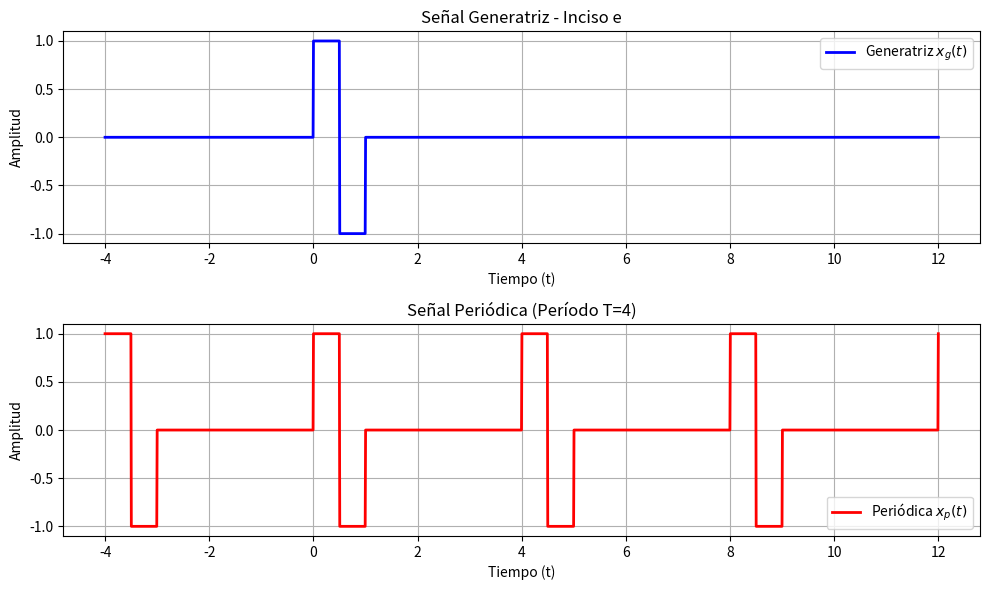

Source code (Python):
import numpy as np
import matplotlib.pyplot as plt

def pulso_rectangular(t):
    """Pulso rectangular de base 1 centrado en cero."""
    return np.where(np.abs(t) <= 0.5, 1.0, 0.0)


def senal_generatriz(t_val):
    """Generatriz x_g(t) formada por la diferencia de dos rectangulares."""
    return pulso_rectangular((t_val - 1/4) / (1/2)) - pulso_rectangular((t_val - 3/4) / (1/2))


def construir_senal_periodica(t, periodo):
    """Suma réplicas desplazadas de la generatriz para formar la señal periódica."""
    x = np.zeros_like(t)
    for k in range(-10, 11):
        x += senal_generatriz(t - k * periodo)
    return x


def energia_generatriz():
    """Energía de la generatriz compuesta como suma de dos rectángulos."""
    return 1/2 + 1/2


def potencia_periodica(energia, periodo):
    """Potencia de la señal periódica como energía dividida por el período."""
    return energia / periodo


T = 4
# Tiempo de simulación extendido para visualizar múltiples periodos
t = np.linspace(-4, 3 * T, 2000)

x_generatriz = senal_generatriz(t)
x_periodica = construir_senal_periodica(t, T)

energia_g = energia_generatriz()
potencia_p = potencia_periodica(energia_g, T)

print("=== Ejercicio 4e ===")
print(f"Energía de la señal generatriz: {energia_g}")
print(f"Potencia de la señal periódica: {potencia_p}")

plt.figure(figsize=(10, 6))

plt.subplot(2, 1, 1)
plt.plot(t, x_generatriz, 'b', linewidth=2, label='Generatriz $x_g(t)$')
plt.title('Señal Generatriz - Inciso e')
plt.xlabel('Tiempo (t)')
plt.ylabel('Amplitud')
plt.grid(True)
plt.legend()

plt.subplot(2, 1, 2)
plt.plot(t, x_periodica, 'r', linewidth=2, label='Periódica $x_p(t)$')
plt.title(f'Señal Periódica (Período T={T})')
plt.xlabel('Tiempo (t)')
plt.ylabel('Amplitud')
plt.grid(True)
plt.legend()

plt.tight_layout()
plt.show()
